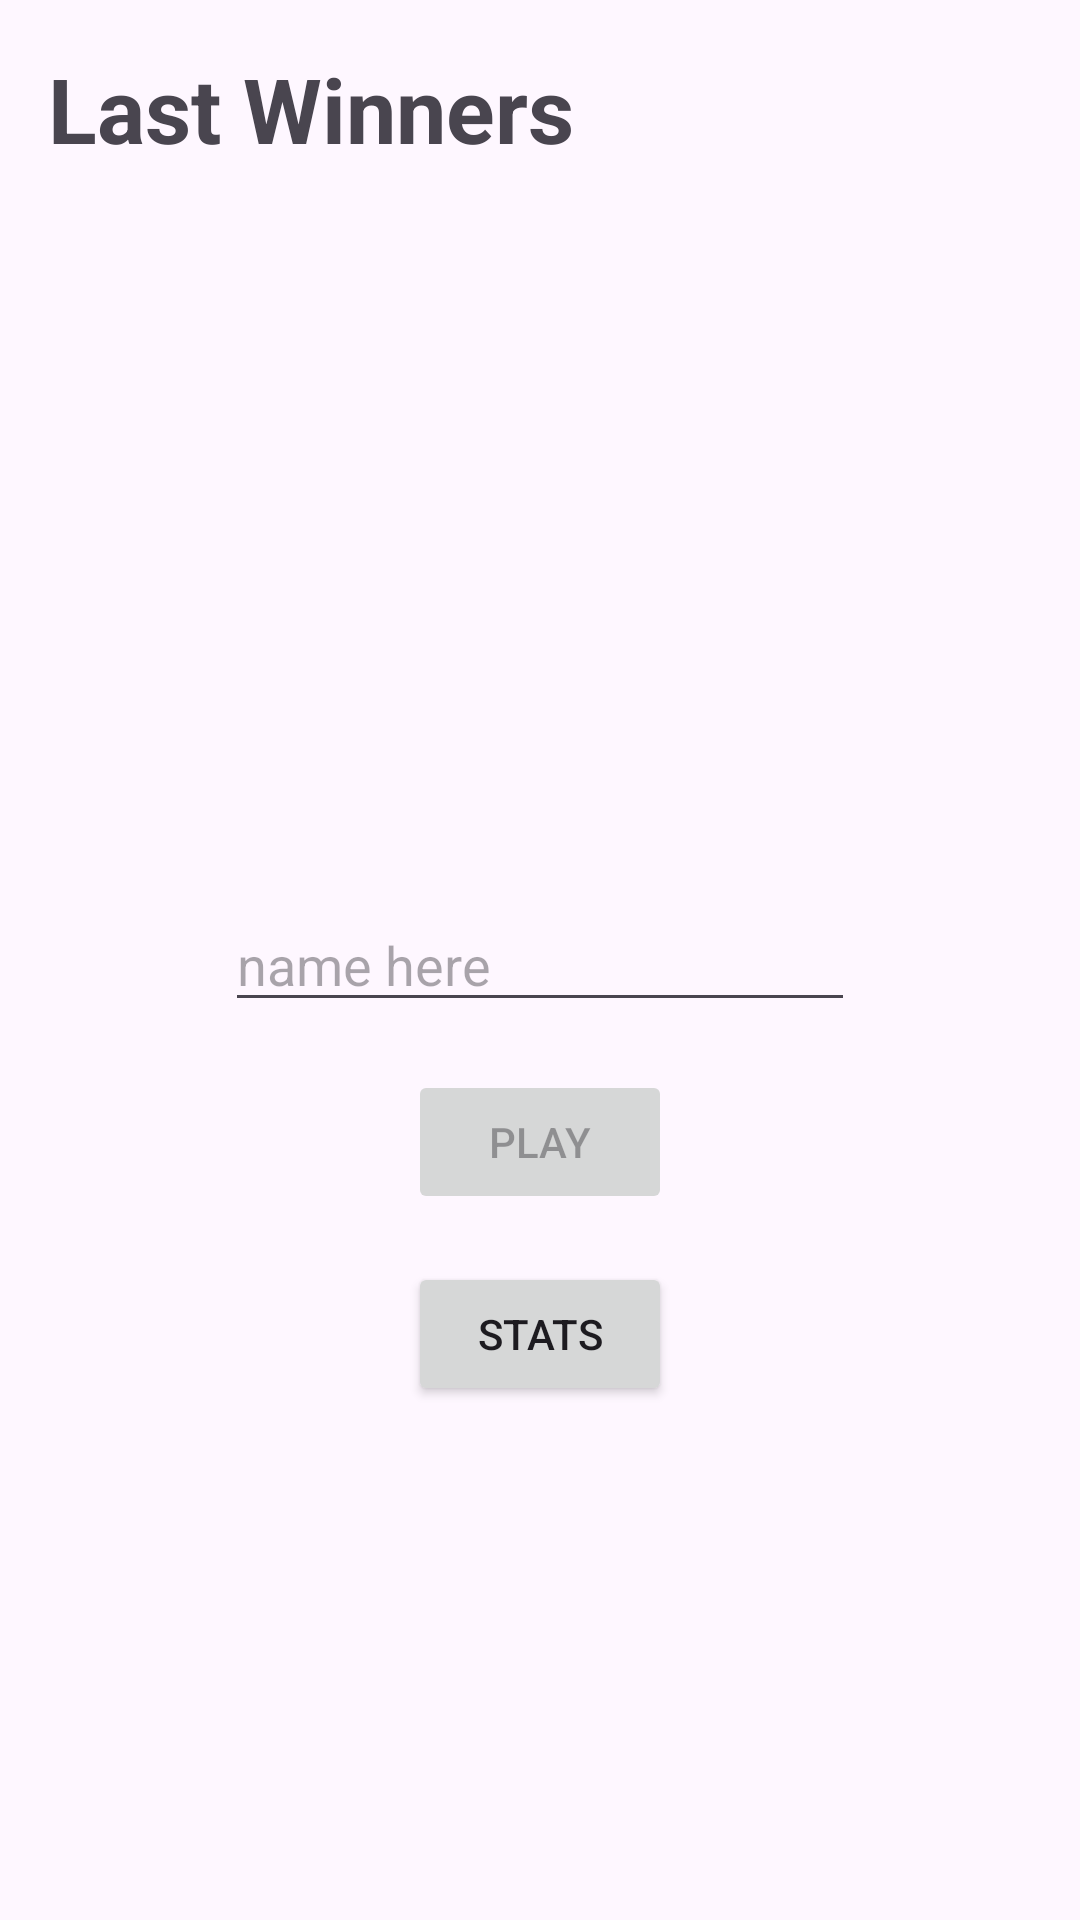

Layout XML and referenced resources for this Android screen:
<!-- AndroidManifest.xml: application theme Theme.G4DQuizApp -->
<!-- res/layout/activity_player.xml -->
<?xml version="1.0" encoding="utf-8"?>
<androidx.constraintlayout.widget.ConstraintLayout xmlns:android="http://schemas.android.com/apk/res/android"
    xmlns:app="http://schemas.android.com/apk/res-auto"
    xmlns:tools="http://schemas.android.com/tools"
    android:id="@+id/main"
    android:layout_width="match_parent"
    android:layout_height="match_parent"
    tools:context=".PlayerActivity">

    <EditText
        android:id="@+id/nameText"
        android:layout_width="wrap_content"
        android:layout_height="wrap_content"
        android:ems="10"
        android:hint="name here"
        android:inputType="text"
        app:layout_constraintBottom_toBottomOf="parent"
        app:layout_constraintEnd_toEndOf="parent"
        app:layout_constraintStart_toStartOf="parent"
        app:layout_constraintTop_toTopOf="parent" />

    <Button
        android:id="@+id/playButton"
        android:layout_width="wrap_content"
        android:layout_height="wrap_content"
        android:layout_marginTop="16dp"
        android:enabled="false"
        android:onClick="play"
        android:text="play"
        app:layout_constraintEnd_toEndOf="@+id/nameText"
        app:layout_constraintStart_toStartOf="@+id/nameText"
        app:layout_constraintTop_toBottomOf="@+id/nameText" />

    <Button
        android:id="@+id/button"
        android:layout_width="wrap_content"
        android:layout_height="wrap_content"
        android:layout_marginTop="16dp"
        android:onClick="stats"
        android:text="stats"
        app:layout_constraintEnd_toEndOf="@+id/nameText"
        app:layout_constraintStart_toStartOf="@+id/nameText"
        app:layout_constraintTop_toBottomOf="@+id/playButton" />

    <TextView
        android:id="@+id/tv_winner_label"
        android:layout_width="wrap_content"
        android:layout_height="wrap_content"
        android:layout_marginStart="16dp"
        android:layout_marginTop="16dp"
        android:text="Last Winners"
        android:textSize="30sp"
        android:textStyle="bold"

        app:layout_constraintStart_toStartOf="parent"
        app:layout_constraintTop_toTopOf="parent" />

    <ListView
        android:id="@+id/lv_winners"
        android:layout_width="200dp"
        android:layout_height="200dp"
        android:layout_marginStart="8dp"
        android:layout_marginTop="8dp"
        android:scrollbars="vertical"
        android:overScrollMode="always"
        app:layout_constraintStart_toStartOf="parent"
        app:layout_constraintTop_toBottomOf="@+id/tv_winner_label" />
</androidx.constraintlayout.widget.ConstraintLayout>
<!-- resources referenced by this layout -->
<resources>
  <style name="Theme.G4DQuizApp" parent="Base.Theme.G4DQuizApp" />
  <style name="Base.Theme.G4DQuizApp" parent="Theme.Material3.DayNight.NoActionBar">
          
          
      </style>
</resources>
